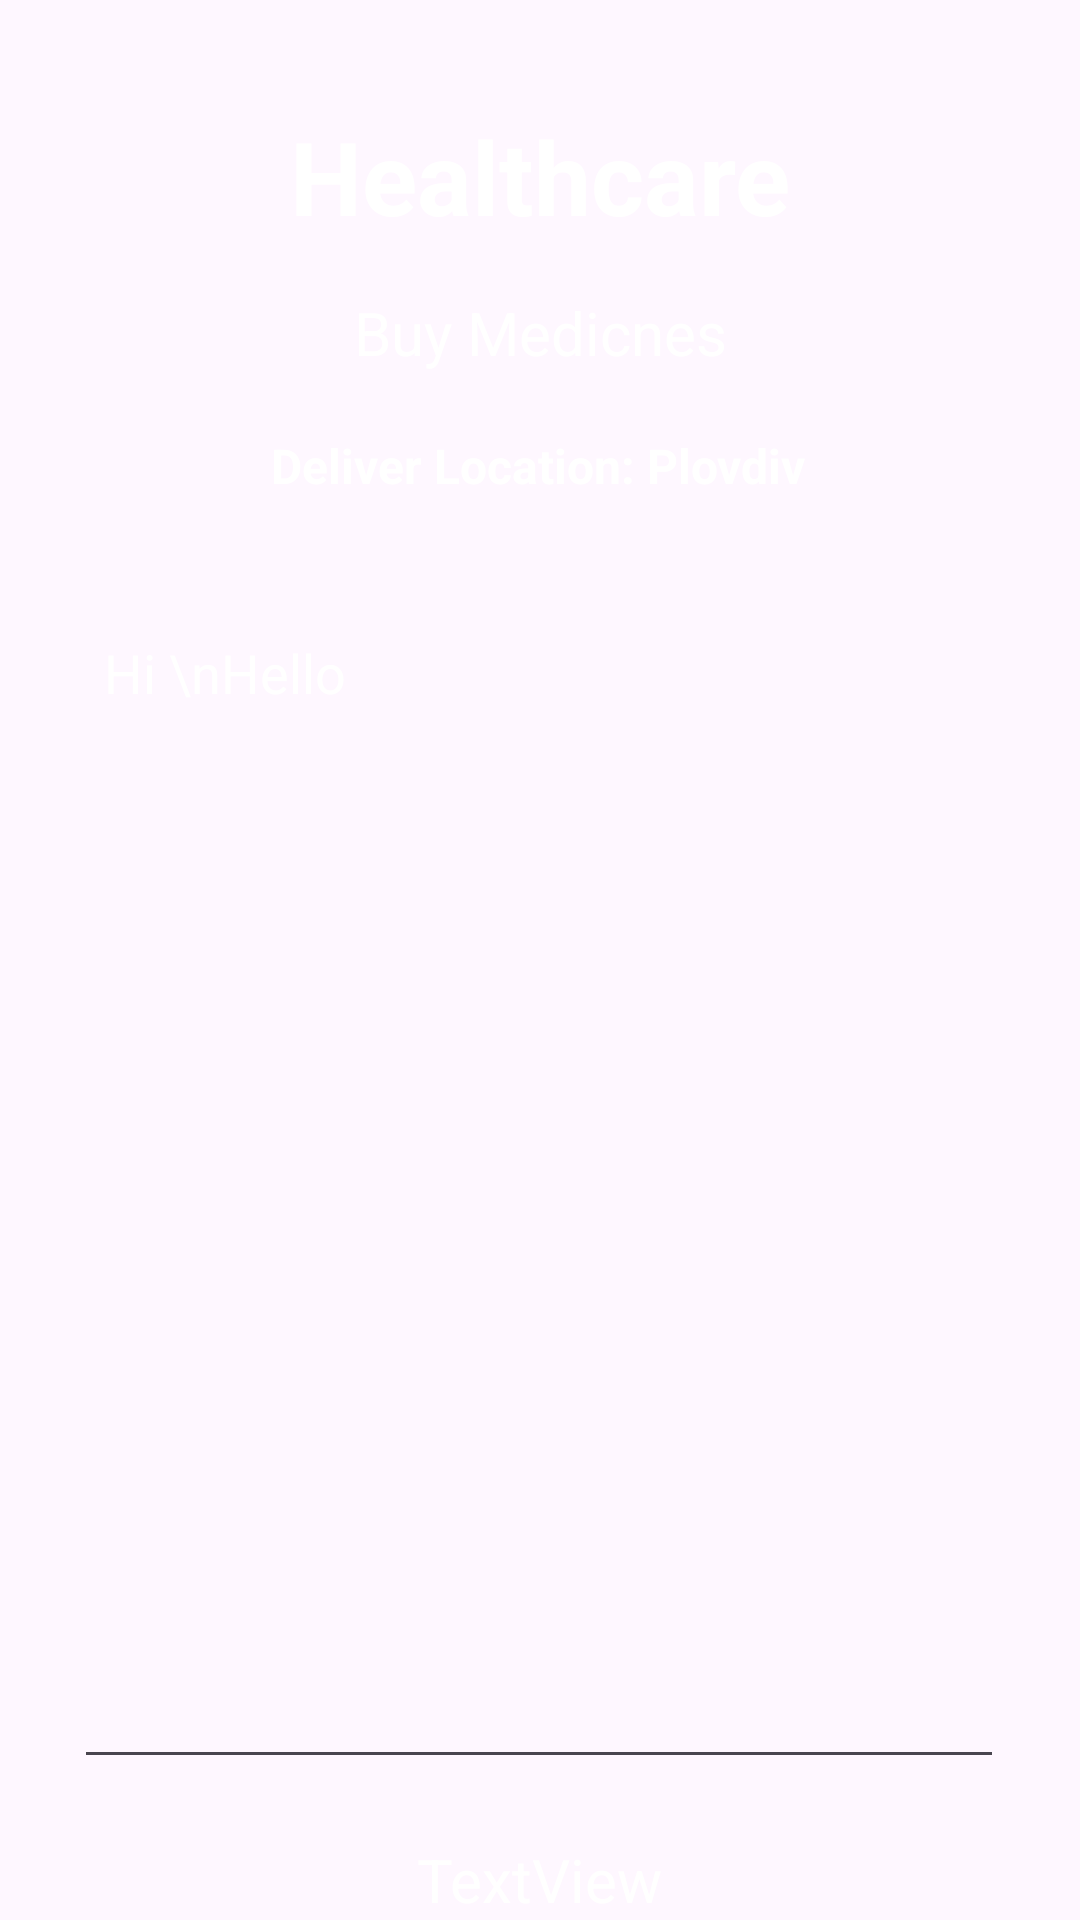

Here is an Android app screen rendered from its layout file. Give the layout XML and the strings, colors and styles it references.
<!-- AndroidManifest.xml: application theme Theme.Healthcare -->
<!-- res/layout/activity_buy_medicine_details.xml -->
<?xml version="1.0" encoding="utf-8"?>
<androidx.constraintlayout.widget.ConstraintLayout xmlns:android="http://schemas.android.com/apk/res/android"
    xmlns:app="http://schemas.android.com/apk/res-auto"
    xmlns:tools="http://schemas.android.com/tools"
    android:layout_width="match_parent"
    android:layout_height="match_parent"
    android:background="@drawable/back1"
    tools:context=".BuyMedicineDetailsActivity">

    <TextView
        android:id="@+id/textViewBMD"
        android:layout_width="wrap_content"
        android:layout_height="wrap_content"
        android:layout_marginTop="16dp"
        android:text="Buy Medicnes"
        android:textColor="@color/white"
        android:textSize="20sp"
        app:layout_constraintEnd_toEndOf="parent"
        app:layout_constraintStart_toStartOf="parent"
        app:layout_constraintTop_toBottomOf="@+id/textView_logo4" />

    <TextView
        android:id="@+id/textView_logo6"
        android:layout_width="wrap_content"
        android:layout_height="wrap_content"
        android:layout_marginTop="20dp"
        android:text="Deliver Location: Plovdiv"
        android:textColor="@color/white"
        android:textSize="16sp"
        android:textStyle="bold"
        app:layout_constraintEnd_toEndOf="parent"
        app:layout_constraintHorizontal_bias="0.497"
        app:layout_constraintStart_toStartOf="parent"
        app:layout_constraintTop_toBottomOf="@+id/textViewBMD" />

    <TextView
        android:id="@+id/textView_logo4"
        android:layout_width="wrap_content"
        android:layout_height="wrap_content"
        android:layout_marginTop="36dp"
        android:text="Healthcare"
        android:textColor="@color/white"
        android:textSize="34sp"
        android:textStyle="bold"
        app:layout_constraintEnd_toEndOf="parent"
        app:layout_constraintStart_toStartOf="parent"
        app:layout_constraintTop_toTopOf="parent" />


    <Button
        android:id="@+id/buttonAddToCartBMD"
        android:layout_width="wrap_content"
        android:layout_height="wrap_content"
        android:layout_marginTop="72dp"
        android:text="Add to Cart"
        app:layout_constraintEnd_toEndOf="parent"
        app:layout_constraintHorizontal_bias="0.172"
        app:layout_constraintStart_toStartOf="parent"
        app:layout_constraintTop_toBottomOf="@+id/editTextTextMultilineBMD" />

    <Button
        android:id="@+id/buttonBackBMD"
        android:layout_width="wrap_content"
        android:layout_height="wrap_content"
        android:layout_marginTop="72dp"
        android:text="Back"
        app:layout_constraintEnd_toEndOf="parent"
        app:layout_constraintHorizontal_bias="0.829"
        app:layout_constraintStart_toStartOf="parent"
        app:layout_constraintTop_toBottomOf="@+id/editTextTextMultilineBMD" />

    <EditText
        android:id="@+id/editTextTextMultilineBMD"
        android:layout_width="310dp"
        android:layout_height="391dp"
        android:layout_marginTop="36dp"
        android:editable="false"
        android:ems="10"
        android:gravity="start|top"
        android:inputType="textMultiLine"
        android:padding="10dp"
        android:text="Hi \nHello"
        android:textColor="@color/white"
        app:layout_constraintEnd_toEndOf="parent"
        app:layout_constraintHorizontal_bias="0.495"
        app:layout_constraintStart_toStartOf="parent"
        app:layout_constraintTop_toBottomOf="@+id/textView_logo6"
        tools:ignore="MissingConstraints" />

    <TextView
        android:id="@+id/textViewTotalCostBMD"
        android:layout_width="wrap_content"
        android:layout_height="wrap_content"
        android:layout_marginTop="20dp"
        android:text="TextView"
        android:textColor="@color/white"
        android:textSize="20sp"
        app:layout_constraintEnd_toEndOf="parent"
        app:layout_constraintStart_toStartOf="parent"
        app:layout_constraintTop_toBottomOf="@+id/editTextTextMultilineBMD" />
</androidx.constraintlayout.widget.ConstraintLayout>
<!-- resources referenced by this layout -->
<resources>
  <style name="Theme.Healthcare" parent="Base.Theme.Healthcare" />
  <style name="Base.Theme.Healthcare" parent="Theme.Material3.DayNight.NoActionBar">
          <item name="android:windowFullscreen">true</item>
          <item name="android:windowNoTitle">true</item>
          <item name="android:windowDrawsSystemBarBackgrounds">true</item>
          <item name="android:statusBarColor">@android:color/transparent</item>
          <item name="android:navigationBarColor">@android:color/black</item>
      </style>
  <!-- not gathered from this repository: default colours our renderer supplied (Android Studio template values) -->
  <color name="white">#FFFFFFFF</color>
</resources>
